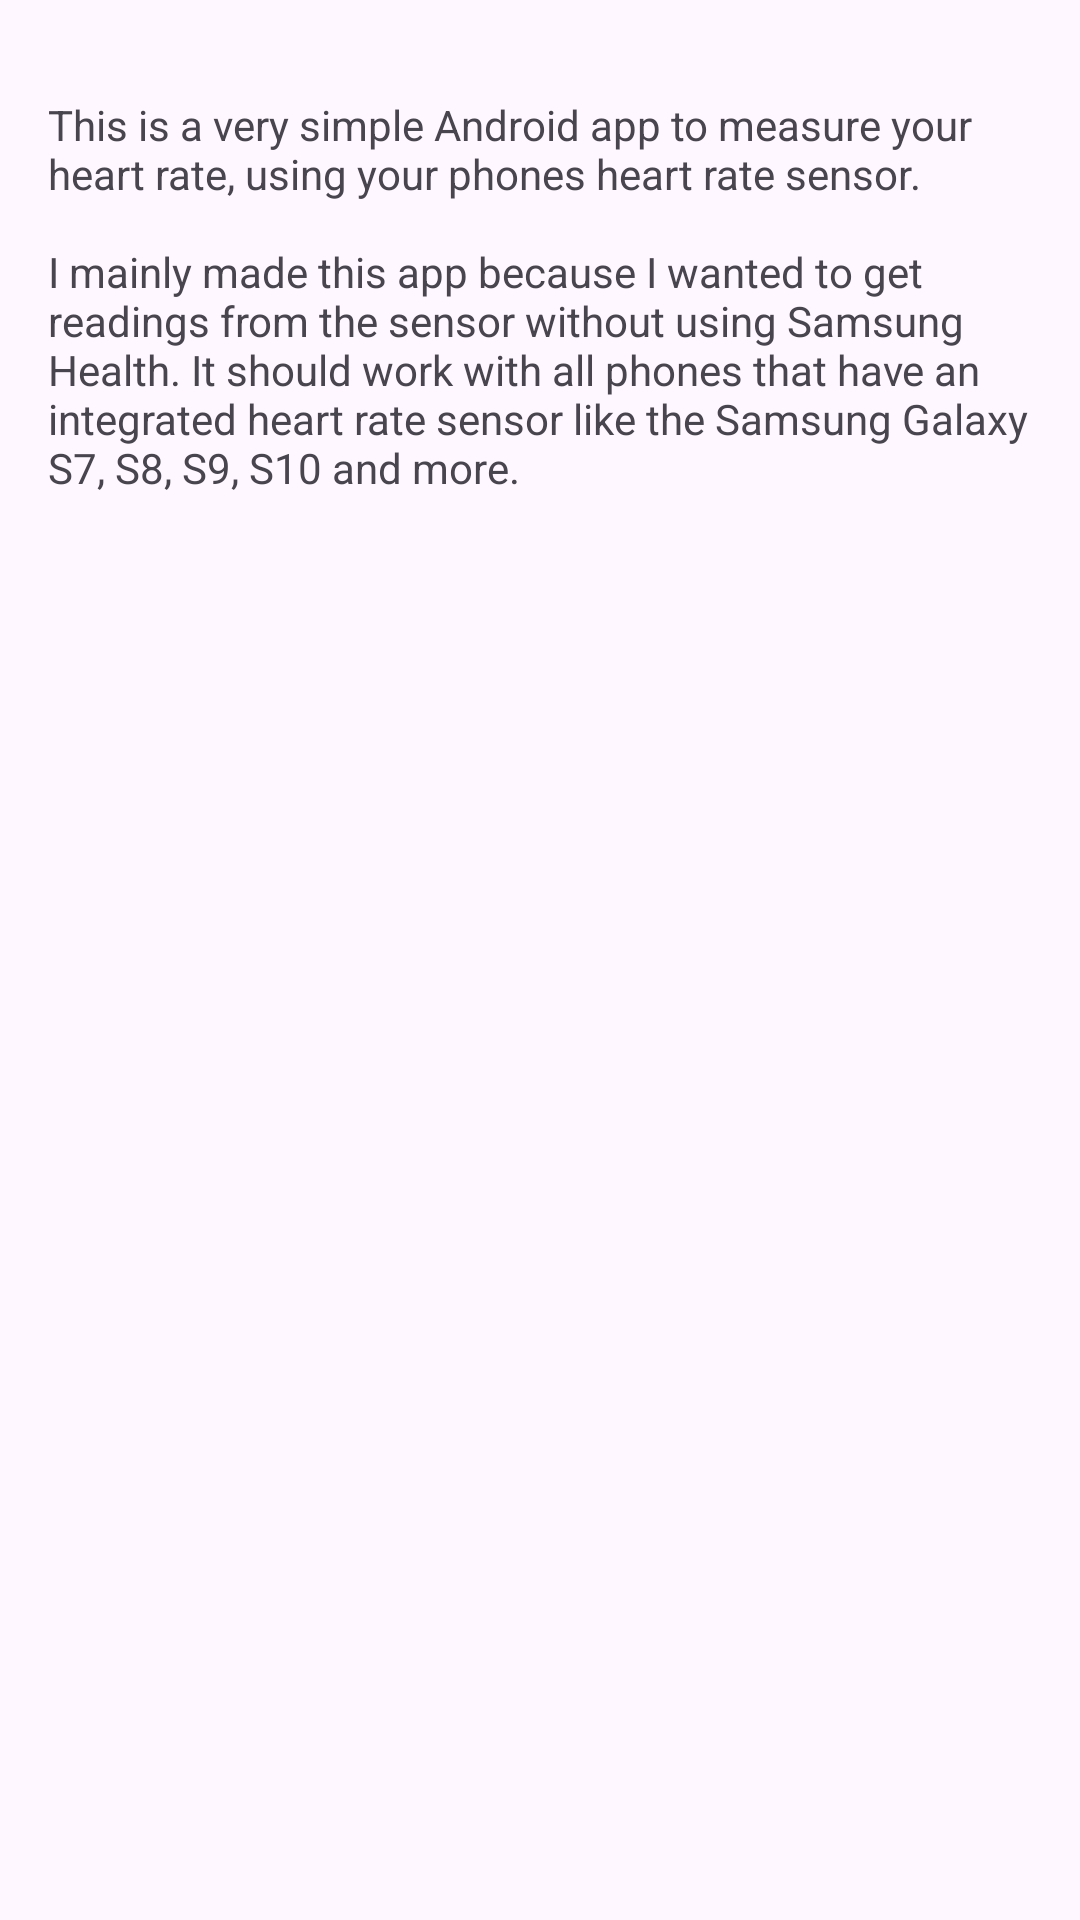

The Android layout XML behind this screen, and the referenced resources:
<!-- AndroidManifest.xml: application theme Theme.HeartRateMonitor -->
<!-- res/layout/fragment_about.xml -->
<?xml version="1.0" encoding="utf-8"?>
<androidx.core.widget.NestedScrollView xmlns:android="http://schemas.android.com/apk/res/android"
    xmlns:app="http://schemas.android.com/apk/res-auto"
    xmlns:tools="http://schemas.android.com/tools"
    android:layout_width="match_parent"
    android:layout_height="match_parent"
    tools:context=".fragments.AboutFragment">

    <androidx.constraintlayout.widget.ConstraintLayout
        android:layout_width="match_parent"
        android:layout_height="match_parent"
        android:padding="16dp">

        <TextView
            android:id="@+id/text_about"
            android:layout_width="wrap_content"
            android:layout_height="wrap_content"
            android:layout_marginTop="16dp"
            android:text="@string/about_description"
            app:layout_constraintTop_toTopOf="parent"
            app:layout_constraintBottom_toBottomOf="parent"
            app:layout_constraintEnd_toEndOf="parent"
            app:layout_constraintStart_toStartOf="parent"/>

    </androidx.constraintlayout.widget.ConstraintLayout>
</androidx.core.widget.NestedScrollView>
<!-- resources referenced by this layout -->
<resources>
  <string name="about_description" translatable="false">This is a very simple Android app to measure your heart rate, using your phones heart rate sensor.\n\nI mainly made this app because I wanted to get readings from the sensor without using Samsung Health. It should work with all phones that have an integrated heart rate sensor like the Samsung Galaxy S7, S8, S9, S10 and more.</string>
  <style name="Theme.HeartRateMonitor" parent="Base.Theme.HeartRateMonitor" />
  <style name="Base.Theme.HeartRateMonitor" parent="Theme.Material3.DayNight.NoActionBar">
          
          <item name="colorPrimary">@color/purple_500</item>
          <item name="colorPrimaryVariant">@color/purple_700</item>
          <item name="colorOnPrimary">@color/white</item>
  
          
          <item name="colorSecondary">@color/teal_200</item>
          <item name="colorSecondaryVariant">@color/teal_700</item>
          <item name="colorOnSecondary">@color/black</item>
  
          
          <item name="android:statusBarColor">?attr/colorPrimaryVariant</item>
  
          
          <item name="alertDialogTheme">@style/ThemeOverlay.Material3.MaterialAlertDialog</item>
          <item name="dialogCornerRadius">28dp</item>
          <item name="preferenceTheme">@style/ThemeOverlay.HeartRateMonitor.Preference</item>
      </style>
  <style name="ThemeOverlay.HeartRateMonitor.Preference" parent="PreferenceThemeOverlay">
          <item name="switchPreferenceCompatStyle">@style/Preference.SwitchPreferenceCompat.Catalog</item>
      </style>
  <style name="Preference.SwitchPreferenceCompat.Catalog" parent="Preference.SwitchPreferenceCompat.Material">
          <item name="android:widgetLayout">@layout/preference_material3_switch</item>
      </style>
  <!-- not gathered from this repository: default colours our renderer supplied (Android Studio template values) -->
  <color name="purple_500">#FF6200EE</color>
  <color name="purple_700">#FF3700B3</color>
  <color name="teal_200">#FF03DAC5</color>
  <color name="teal_700">#FF018786</color>
  <color name="black">#FF000000</color>
  <color name="white">#FFFFFFFF</color>
</resources>
